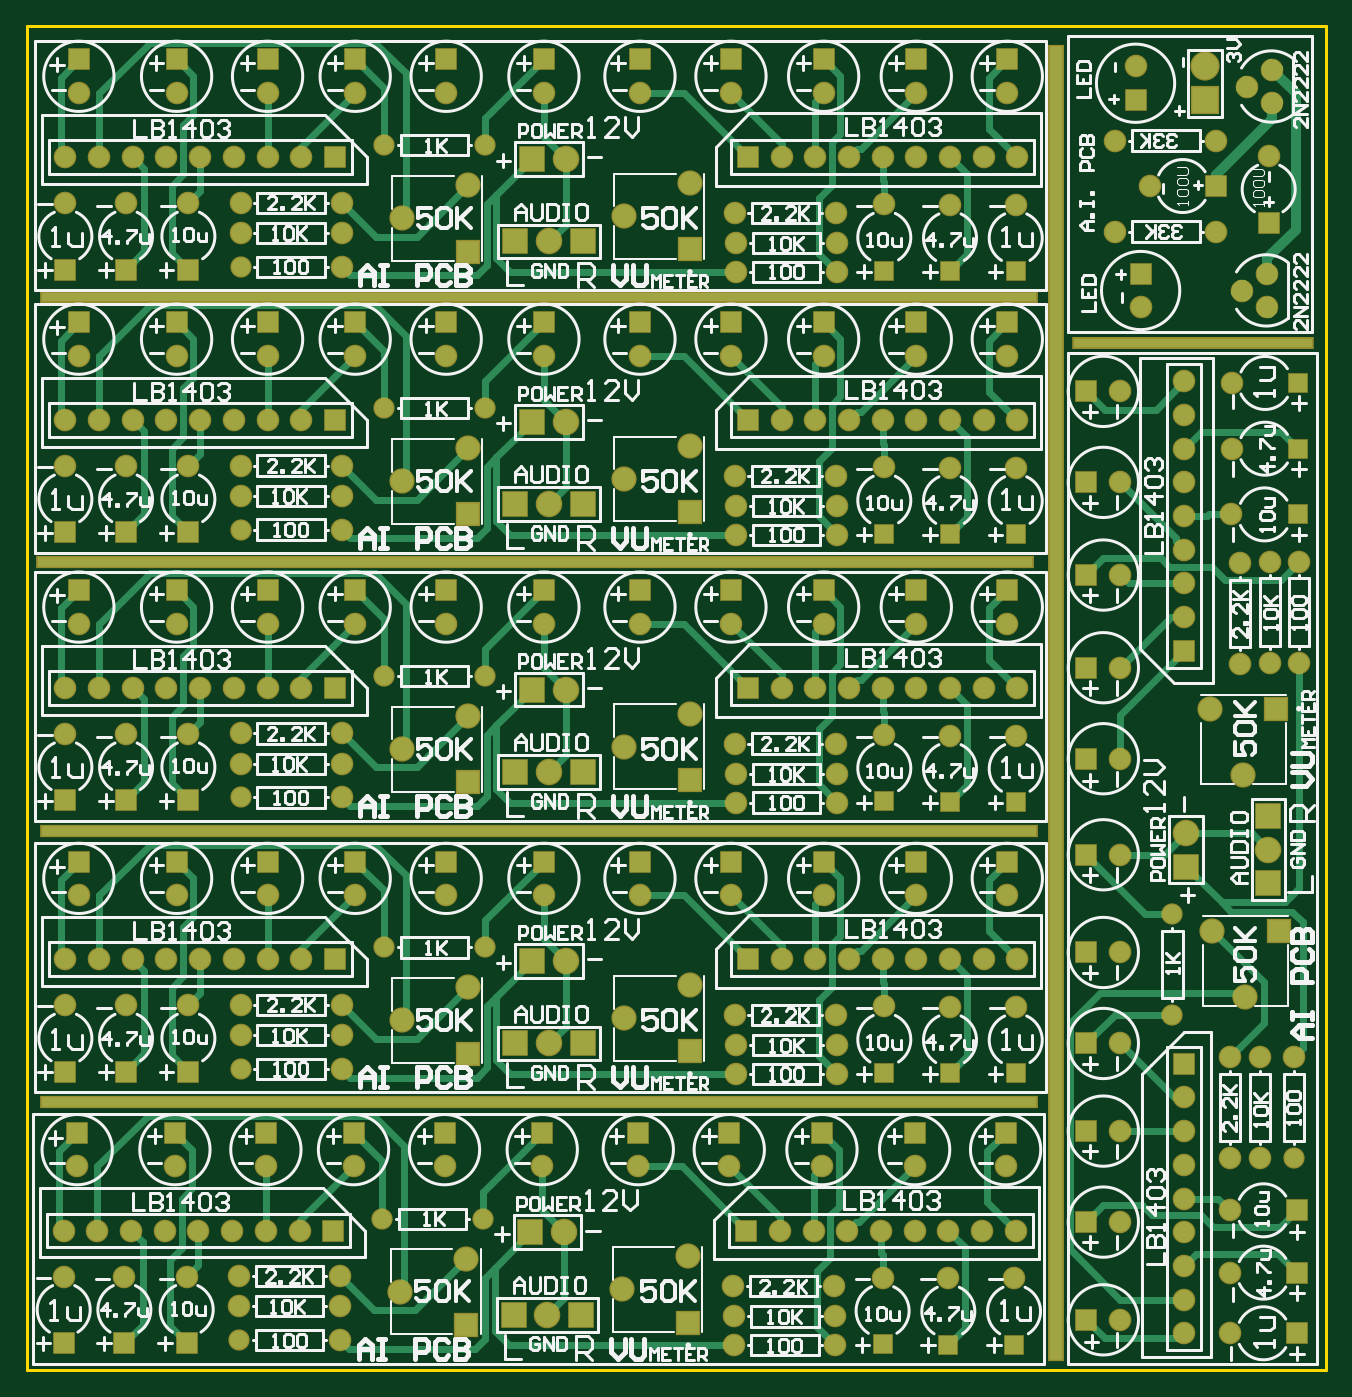
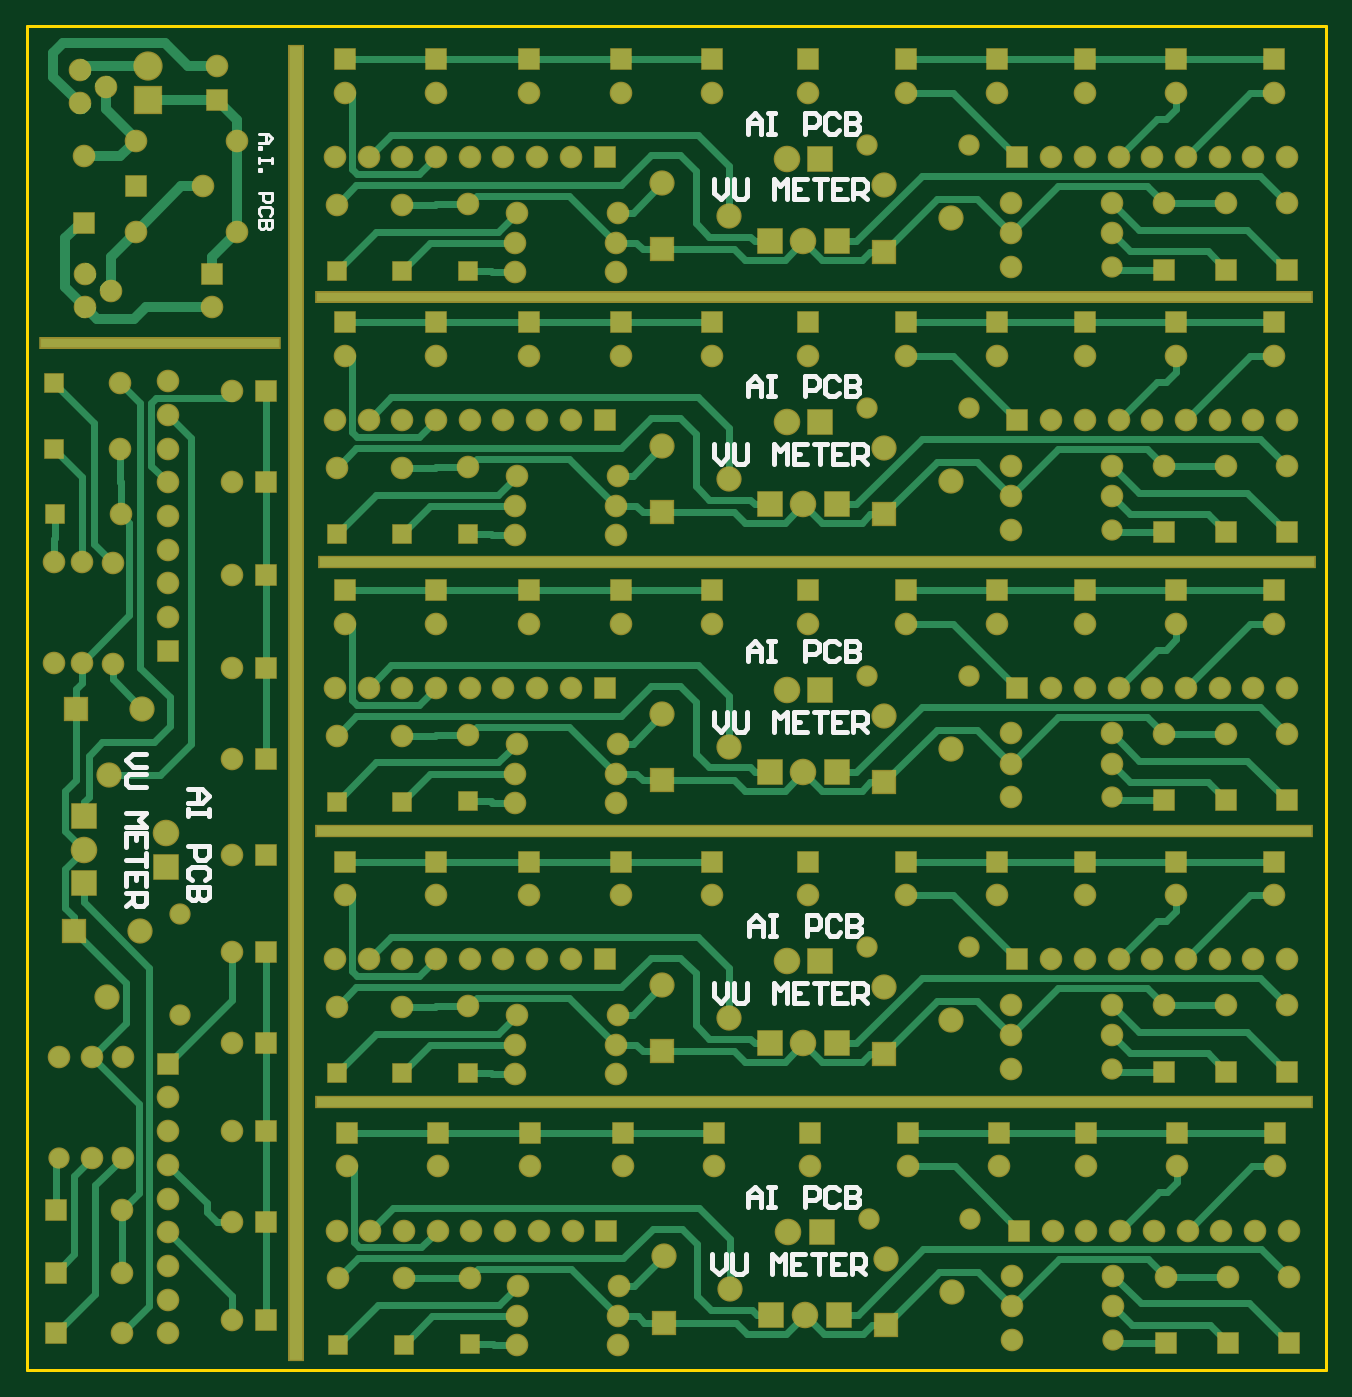
Circuit board: 8 layer files. Board 97.9 x 101.3 mm.
- drill: PCB2-RectHoles.TXT (361 bytes)
- bottom_copper: PCB2.GBL (24925 bytes)
- bottom_silk: PCB2.GBO (7994 bytes)
- bottom_mask: PCB2.GBS (10391 bytes)
- outline: PCB2.GKO (164 bytes)
- top_copper: PCB2.GTL (23500 bytes)
- top_silk: PCB2.GTO (88579 bytes)
- top_mask: PCB2.GTS (10390 bytes)

=== drill: PCB2-RectHoles.TXT ===
M48
;Layer_Color=9474304
;FILE_FORMAT=2:5
INCH,LZ
;TYPE=PLATED
T2F00S00C0.02756
T4F00S00C0.03150
T8F00S00C0.03937
%
G90
G05
T02
G00X000574Y03185
M15
G01X029826
M16
G00X0311945Y0305
M15
G01X0380055
M16
T04
G00X0005937Y00795
M15
G01X0298063
M16
G00X0005937Y016
M15
G01X0298063
M16
G00X0004937Y024
M15
G01X0297063
M16
T08
G00X03055Y0005087
M15
G01Y0390913
M16
M30

=== bottom_copper: PCB2.GBL (24925 bytes, source omitted) ===
=== bottom_silk: PCB2.GBO (7994 bytes, source omitted) ===
=== bottom_mask: PCB2.GBS (10391 bytes, source omitted) ===
=== outline: PCB2.GKO ===
G04 Layer_Color=16711935*
%FSLAX25Y25*%
%MOIN*%
G70*
G01*
G75*
%ADD31C,0.01000*%
D31*
X0Y0D02*
X385500D01*
Y399000D01*
X0D02*
X385500D01*
X0Y0D02*
Y399000D01*
M02*

=== top_copper: PCB2.GTL (23500 bytes, source omitted) ===
=== top_silk: PCB2.GTO (88579 bytes, source omitted) ===
=== top_mask: PCB2.GTS (10390 bytes, source omitted) ===
